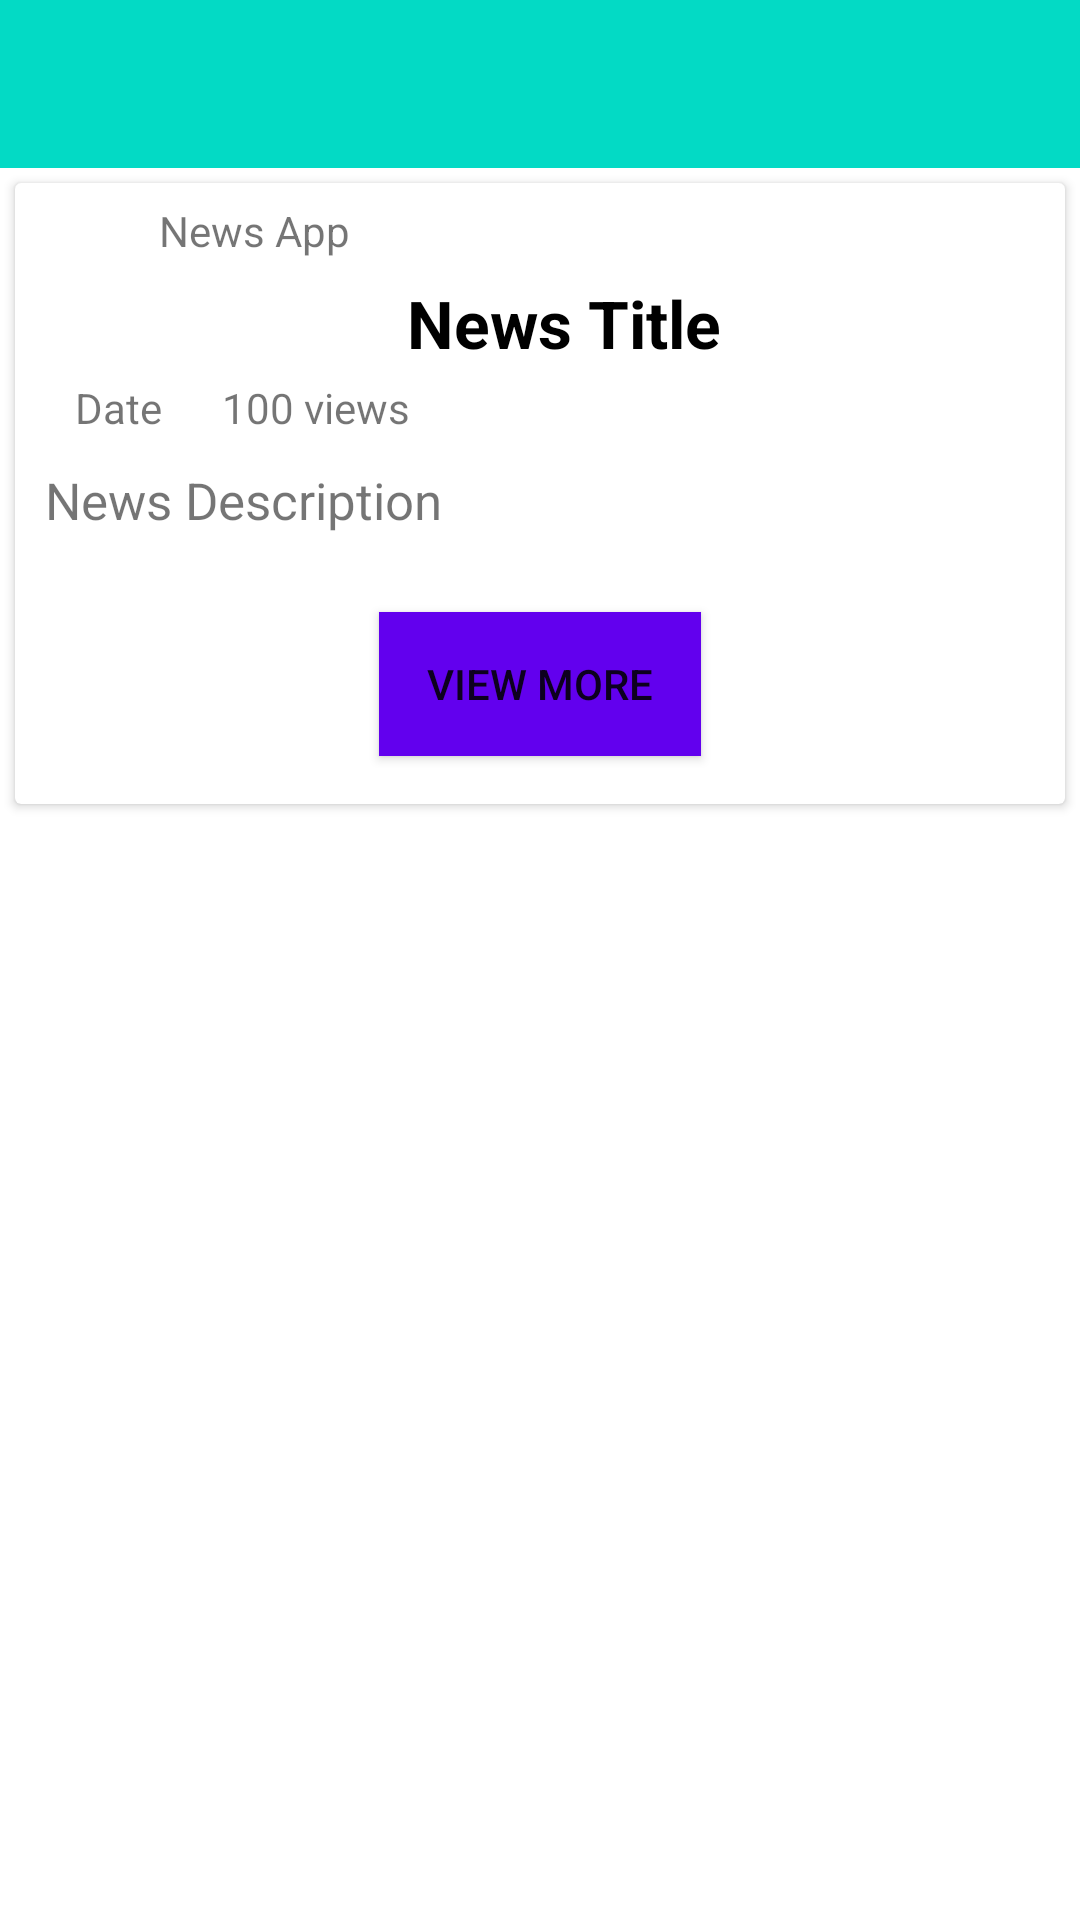

Reconstruct the res/layout file that produces this screen, plus the resources it refers to.
<!-- AndroidManifest.xml: application theme Theme.FinalProjectPemrogramanMobile -->
<!-- res/layout/activity_news_detail.xml -->
<?xml version="1.0" encoding="utf-8"?>

<RelativeLayout xmlns:android="http://schemas.android.com/apk/res/android"
    xmlns:app="http://schemas.android.com/apk/res-auto"
    xmlns:tools="http://schemas.android.com/tools"
    android:layout_width="match_parent"
    android:layout_height="match_parent"
    tools:context=".activities.NewsDetailActivity">

    <androidx.appcompat.widget.Toolbar
        android:layout_width="match_parent"
        android:layout_height="wrap_content"
        android:id="@+id/toolbar"
        android:background="@color/teal_200"/>

    <RelativeLayout
        android:layout_width="match_parent"
        android:layout_below="@+id/toolbar"
        android:layout_height="wrap_content">

        <ProgressBar
            android:layout_width="wrap_content"
            android:layout_height="wrap_content"
            android:visibility="gone"
            android:layout_centerHorizontal="true"
            android:layout_marginTop="5dp"
            android:indeterminateTint="@color/blue"/>

        <androidx.core.widget.NestedScrollView
            android:layout_width="match_parent"
            android:layout_height="wrap_content"
            android:scrollbars="none"
            android:overScrollMode="never"
            android:layout_below="@+id/progressBar">
            <RelativeLayout
                android:layout_width="match_parent"
                android:layout_height="wrap_content">

                <androidx.cardview.widget.CardView
                    android:id="@+id/wrapper_cardview"
                    android:layout_width="match_parent"
                    android:layout_height="wrap_content"
                    android:layout_margin="5dp">

                    <RelativeLayout
                        android:layout_width="match_parent"
                        android:layout_height="wrap_content">

                        <LinearLayout
                            android:id="@+id/wrapper"
                            android:layout_width="match_parent"
                            android:layout_height="wrap_content">

                            <ImageView
                                android:id="@+id/small_icn"
                                android:layout_width="32dp"
                                android:layout_height="32dp"
                                android:src="@drawable/icon_youtube"
                                android:layout_gravity="center"
                                android:adjustViewBounds="true"/>

                            <TextView
                                android:id="@+id/source_name"
                                android:layout_gravity="center"
                                android:text="News App"
                                android:paddingLeft="16dp"
                                android:paddingStart="16dp"
                                android:layout_width="wrap_content"
                                android:layout_height="wrap_content"/>

                        </LinearLayout>

                        <TextView
                            android:layout_width="match_parent"
                            android:layout_height="wrap_content"
                            android:id="@+id/news_title"
                            android:text="News Title"
                            android:textStyle="bold"
                            android:layout_below="@+id/wrapper"
                            android:textSize="22sp"
                            android:paddingLeft="16dp"
                            android:textAlignment="center"
                            android:paddingStart="16dp"
                            android:textColor="@color/black"
                            android:gravity="center_horizontal" />


                        <RelativeLayout
                            android:layout_width="match_parent"
                            android:layout_height="wrap_content"
                            android:id="@+id/wrapper_news"
                            android:layout_below="@id/news_title"
                            android:paddingLeft="10dp"
                            android:layout_marginTop="4dp">


                            <TextView
                                android:layout_width="wrap_content"
                                android:layout_height="wrap_content"
                                android:id="@+id/news_date"
                                android:paddingEnd="10dp"
                                android:paddingStart="10dp"
                                android:text="Date"
                                android:paddingRight="5dp"/>

                            <TextView
                                android:layout_width="wrap_content"
                                android:layout_height="wrap_content"
                                android:id="@+id/news_view"
                                android:paddingEnd="10dp"
                                android:paddingStart="10dp"
                                android:text="100 views"
                                android:paddingRight="5dp"
                                android:layout_toEndOf="@id/news_date"
                                android:layout_toRightOf="@id/news_date" />


                        </RelativeLayout>

                        <ImageView
                            android:layout_width="match_parent"
                            android:adjustViewBounds="true"
                            android:id="@+id/news_image"
                            android:src="@drawable/icon_youtube"
                            android:layout_below="@id/wrapper_news"
                            android:layout_height="wrap_content"/>


                        <TextView
                            android:layout_width="match_parent"
                            android:textSize="17sp"
                            android:id="@+id/news_desc"
                            android:padding="10dp"
                            android:text="News Description"
                            android:layout_below="@id/news_image"
                            android:layout_height="wrap_content"/>

                        <Button
                            android:id="@+id/view_more"
                            android:background="@color/design_default_color_primary"
                            android:layout_width="wrap_content"

                            android:gravity="center"
                            android:paddingStart="16dp"
                            android:paddingEnd="16dp"
                            android:layout_marginTop="16dp"
                            android:text="View More"
                            android:layout_marginBottom="16dp"
                            android:layout_below="@id/news_desc"
                            android:layout_centerHorizontal="true"
                            android:layout_height="wrap_content"/>

                    </RelativeLayout>

                </androidx.cardview.widget.CardView>


                <TextView
                    android:layout_width="match_parent"
                    android:layout_height="wrap_content"
                    android:layout_below="@+id/wrapper_cardview"
                    android:padding="10dp"
                    android:textSize="18sp"
                    android:text="Similar News"
                    android:visibility="gone"
                    android:id="@+id/label_similar_news"/>

                <androidx.recyclerview.widget.RecyclerView
                    android:layout_width="match_parent"
                    android:layout_height="wrap_content"
                    android:id="@+id/news_recy"
                    android:layout_below="@id/label_similar_news"/>


            </RelativeLayout>

        </androidx.core.widget.NestedScrollView>


    </RelativeLayout>
</RelativeLayout>
<!-- resources referenced by this layout -->
<resources>
  <color name="black">#FF000000</color>
  <color name="blue">#000099</color>
  <color name="teal_200">#FF03DAC5</color>
  <style name="Theme.FinalProjectPemrogramanMobile" parent="Theme.MaterialComponents.DayNight.DarkActionBar">
          
          <item name="colorPrimary">@color/purple_500</item>
          <item name="colorPrimaryVariant">@color/brown_olive</item>
          <item name="colorOnPrimary">@color/white</item>
          
          <item name="colorSecondary">@color/teal_200</item>
          <item name="colorSecondaryVariant">@color/teal_700</item>
          <item name="colorOnSecondary">@color/black</item>
          
          <item name="android:statusBarColor">?attr/colorPrimaryVariant</item>
          
      </style>
  <color name="purple_500">#FF6200EE</color>
  <color name="white">#FFFFFFFF</color>
  <color name="teal_700">#FF018786</color>
</resources>
